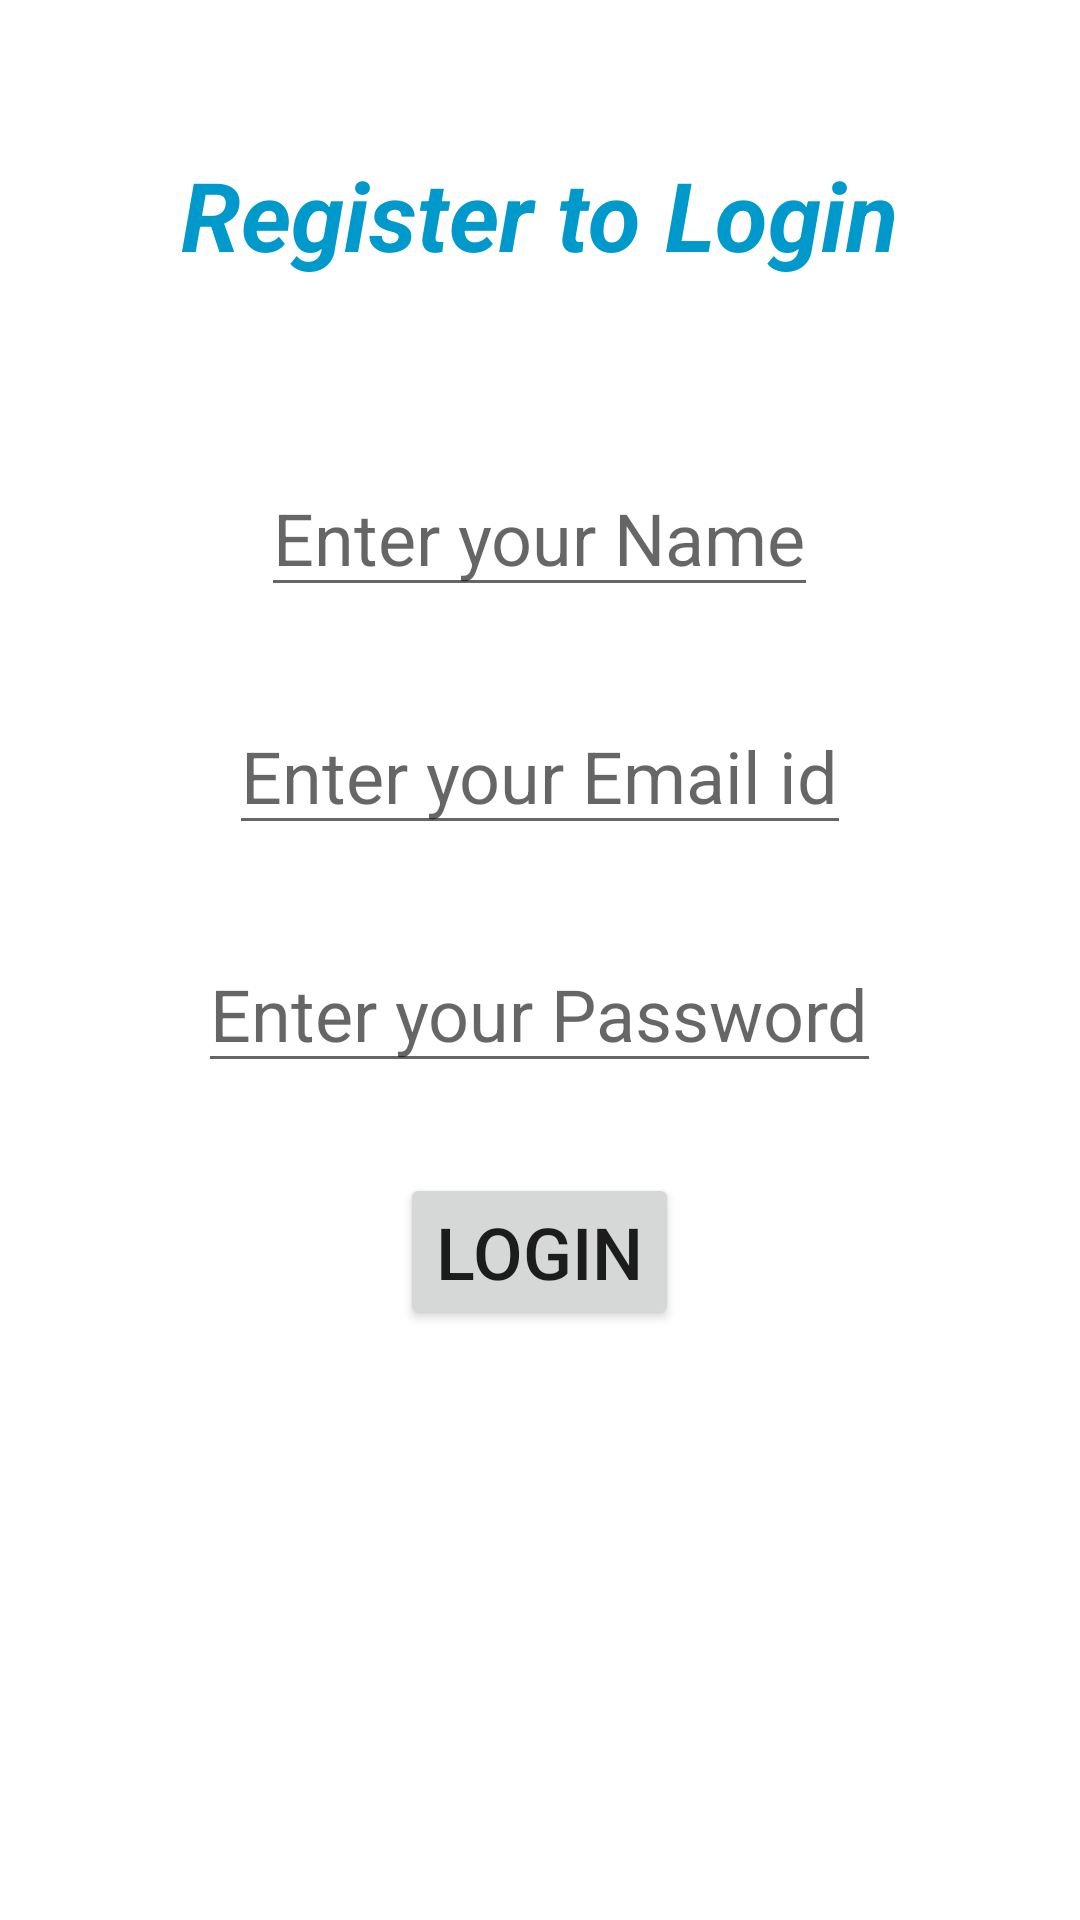

Reconstruct the res/layout file that produces this screen, plus the resources it refers to.
<!-- AndroidManifest.xml: application theme Theme.LoginUsingRoom -->
<!-- res/layout/activity_register.xml -->
<?xml version="1.0" encoding="utf-8"?>
<LinearLayout
    xmlns:android="http://schemas.android.com/apk/res/android"
    xmlns:app="http://schemas.android.com/apk/res-auto"
    xmlns:tools="http://schemas.android.com/tools"
    android:id="@+id/main"
    android:layout_width="match_parent"
    android:layout_height="match_parent"
    tools:context=".RegisterActivity"
    android:orientation="vertical">


    <TextView
        android:id="@+id/register_tv"
        android:layout_gravity="center"
        android:layout_marginTop="50sp"
        android:textStyle="bold|italic"
        android:textColor="@android:color/holo_blue_dark"
        android:layout_width="wrap_content"
        android:layout_height="wrap_content"
        android:text="Register to Login"
        android:textSize="32sp"/>

    <EditText
        android:layout_width="wrap_content"
        android:layout_height="wrap_content"
        android:id="@+id/name_et"
        android:hint="@string/enter_your_name"
        android:layout_gravity="center"
        android:textSize="24sp"
        android:layout_marginTop="60sp"/>

    <EditText
        android:layout_width="wrap_content"
        android:layout_height="wrap_content"
        android:id="@+id/email_et"
        android:hint="@string/enter_your_email_id"
        android:layout_gravity="center"
        android:textSize="24sp"
        android:layout_marginTop="30sp"/>



       <EditText
        android:layout_width="wrap_content"
        android:layout_height="wrap_content"
        android:id="@+id/password_et"
        android:hint="@string/enter_your_password"
        android:layout_gravity="center"
        android:textSize="24sp"
        android:layout_marginTop="30sp"/>

          <Button
            android:layout_width="wrap_content"
            android:layout_height="wrap_content"
            android:id="@+id/login_btn"
            android:layout_gravity="center"
            android:textSize="24sp"
            android:layout_marginTop="30sp"
            android:text="@string/login"/>



</LinearLayout>
<!-- resources referenced by this layout -->
<resources>
  <string name="enter_your_email_id">Enter your Email id</string>
  <string name="enter_your_name">Enter your Name</string>
  <string name="enter_your_password">Enter your Password</string>
  <string name="login">Login</string>
  <style name="Theme.LoginUsingRoom" parent="Base.Theme.LoginUsingRoom" />
  <style name="Base.Theme.LoginUsingRoom" parent="Theme.MaterialComponents.DayNight.DarkActionBar">
          
           <item name="colorPrimary">@android:color/holo_orange_light</item>
      </style>
</resources>
